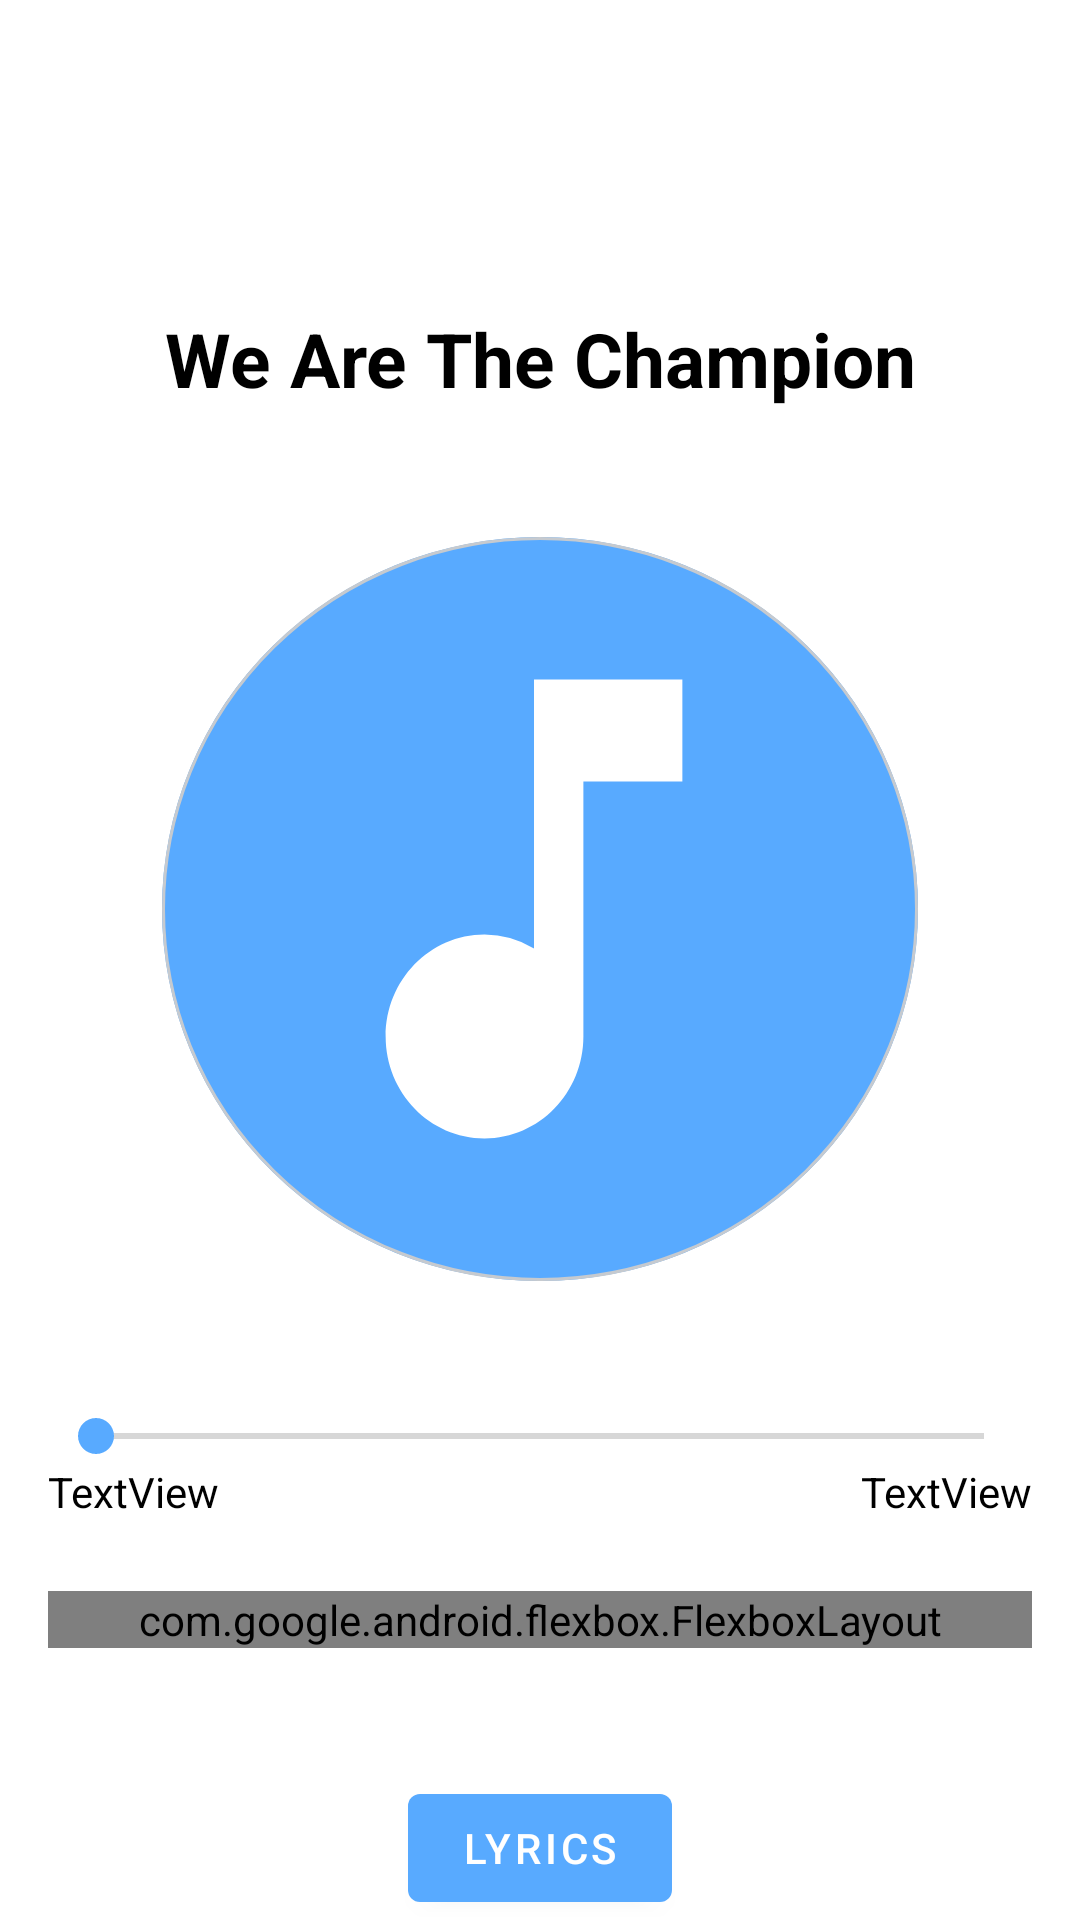

Produce the Android XML layout that renders to this screen, including the resource entries it uses.
<!-- AndroidManifest.xml: application theme Theme.BASSIC -->
<!-- res/layout/fragment_now_playing2.xml -->
<?xml version="1.0" encoding="utf-8"?>
<androidx.constraintlayout.widget.ConstraintLayout xmlns:android="http://schemas.android.com/apk/res/android"
    xmlns:app="http://schemas.android.com/apk/res-auto"
    xmlns:tools="http://schemas.android.com/tools"
    android:layout_width="match_parent"
    android:layout_height="match_parent"
    tools:context=".fragments.NowPlayingFragment">

    <androidx.constraintlayout.widget.Guideline
        android:id="@+id/guideline3"
        android:layout_width="wrap_content"
        android:layout_height="wrap_content"
        android:orientation="vertical"
        app:layout_constraintGuide_begin="16dp" />

    <SeekBar
        android:id="@+id/seekBar2"
        android:layout_width="0dp"
        android:layout_height="wrap_content"
        app:layout_constraintBottom_toTopOf="@+id/flexboxLayout3"
        app:layout_constraintEnd_toStartOf="@+id/guideline4"
        app:layout_constraintStart_toStartOf="@+id/guideline3"
        app:layout_constraintTop_toBottomOf="@+id/imageView2" />

    <TextView
        android:id="@+id/tvSongNameExpanded"
        android:layout_width="0dp"
        android:layout_height="wrap_content"
        android:layout_marginTop="60dp"
        android:gravity="center"
        android:text="We Are The Champion"
        android:textColor="@color/black"
        android:textSize="25sp"
        android:textStyle="bold"
        app:layout_constraintBottom_toTopOf="@+id/imageView2"
        app:layout_constraintEnd_toStartOf="@+id/guideline4"
        app:layout_constraintStart_toStartOf="@+id/guideline3"
        app:layout_constraintTop_toTopOf="parent"
         />

    <com.google.android.flexbox.FlexboxLayout
        android:id="@+id/flexboxLayout3"
        android:layout_width="0dp"
        android:layout_height="wrap_content"
        android:gravity="center"
        android:orientation="horizontal"
        app:alignItems="center"
        app:justifyContent="space_evenly"
        app:layout_constraintBottom_toTopOf="@+id/btnLyrics"
        app:layout_constraintEnd_toStartOf="@+id/guideline4"
        app:layout_constraintStart_toStartOf="@+id/guideline3"
        app:layout_constraintTop_toBottomOf="@+id/seekBar2">

        <ImageView
            android:id="@+id/btnRepeat"
            android:layout_width="wrap_content"
            android:layout_height="wrap_content"
            app:layout_constraintEnd_toStartOf="@+id/btnNext"
            app:layout_constraintHorizontal_bias="0.5"
            app:layout_constraintHorizontal_chainStyle="spread_inside"
            app:layout_constraintStart_toStartOf="parent"
            app:srcCompat="@drawable/icon_material_repeat_one" />


        <ImageView
            android:id="@+id/btnPrev"
            android:layout_width="wrap_content"
            android:layout_height="wrap_content"
            app:layout_constraintEnd_toEndOf="parent"
            app:layout_constraintHorizontal_bias="0.5"
            app:layout_constraintStart_toEndOf="@+id/btnShuffle"
            app:srcCompat="@drawable/icon_material_skip_previous" />


        <ImageView
            android:id="@+id/btnPlayPause"
            android:layout_width="wrap_content"
            android:layout_height="wrap_content"
            app:layout_constraintEnd_toStartOf="@+id/btnShuffle"
            app:layout_constraintHorizontal_bias="0.5"
            app:layout_constraintStart_toEndOf="@+id/btnNext"
            app:srcCompat="@drawable/icon_material_play_circle_filled_blue" />

        <ImageView
            android:id="@+id/btnNext"
            android:layout_width="wrap_content"
            android:layout_height="wrap_content"
            app:layout_constraintEnd_toStartOf="@+id/btnPlayPause"
            app:layout_constraintHorizontal_bias="0.5"
            app:layout_constraintStart_toEndOf="@+id/btnRepeat"
            app:srcCompat="@drawable/icon_material_skip_next_blue" />


        <ImageView
            android:id="@+id/btnShuffle"
            android:layout_width="wrap_content"
            android:layout_height="wrap_content"
            app:layout_constraintEnd_toStartOf="@+id/btnPrev"
            app:layout_constraintHorizontal_bias="0.5"
            app:layout_constraintStart_toEndOf="@+id/btnPlayPause"
            app:srcCompat="@drawable/icon_material_shuffle" />


    </com.google.android.flexbox.FlexboxLayout>

    <TextView
        android:id="@+id/tvSongDuration"
        android:layout_width="wrap_content"
        android:layout_height="wrap_content"
        android:text="TextView"
        android:textColor="@color/black"
        app:layout_constraintEnd_toEndOf="@+id/seekBar2"
        app:layout_constraintTop_toBottomOf="@+id/seekBar2" />

    <TextView
        android:id="@+id/tvTimeElapsed"
        android:layout_width="wrap_content"
        android:layout_height="wrap_content"
        android:text="TextView"
        android:textColor="@color/black"
        app:layout_constraintStart_toStartOf="@+id/seekBar2"
        app:layout_constraintTop_toBottomOf="@+id/seekBar2" />

    <ImageView
        android:id="@+id/imageView2"
        android:layout_width="wrap_content"
        android:layout_height="wrap_content"
        android:src="@drawable/group_4"
        app:layout_constraintBottom_toTopOf="@+id/seekBar2"
        app:layout_constraintEnd_toStartOf="@+id/guideline4"
        app:layout_constraintStart_toStartOf="@+id/guideline3"
        app:layout_constraintTop_toBottomOf="@+id/tvSongNameExpanded" />

    <com.google.android.material.button.MaterialButton
        android:id="@+id/btnLyrics"
        android:layout_width="wrap_content"
        android:layout_height="wrap_content"
        android:text="Lyrics"
        app:layout_constraintBottom_toBottomOf="parent"
        app:layout_constraintEnd_toEndOf="parent"
        app:layout_constraintEnd_toStartOf="@+id/guideline4"
        app:layout_constraintStart_toStartOf="@+id/guideline3" />

    <androidx.constraintlayout.widget.Guideline
        android:id="@+id/guideline4"
        android:layout_width="wrap_content"
        android:layout_height="wrap_content"
        android:orientation="vertical"
        app:layout_constraintGuide_end="16dp" />

</androidx.constraintlayout.widget.ConstraintLayout>
<!-- resources referenced by this layout -->
<resources>
  <color name="black">#FF000000</color>
  <!-- drawable group_4 (drawable) -->
  <vector xmlns:android="http://schemas.android.com/apk/res/android"
      android:width="252dp"
      android:height="248dp"
      android:viewportWidth="252"
      android:viewportHeight="248">
    <path
        android:pathData="M0,124a126,124 0,1 0,252 0a126,124 0,1 0,-252 0z"
        android:strokeWidth="1"
        android:fillColor="#58aaff"
        android:strokeColor="#00000000"/>
    <path
        android:pathData="M0.5,124a125.5,123.5 0,1 0,251 0a125.5,123.5 0,1 0,-251 0z"
        android:strokeWidth="1"
        android:fillColor="#00000000"
        android:strokeColor="#c6cacf"/>
    <path
        android:pathData="M124.003,47.538L124.003,137.183a32.046,32.046 0,0 0,-16.5 -4.659C89.309,132.524 74.55,147.738 74.55,166.494s14.759,33.97 32.956,33.97 32.956,-15.213 32.956,-33.97L140.462,81.508h32.994L173.456,47.538Z"
        android:fillColor="#fff"/>
  </vector>
  <!-- drawable icon_material_play_circle_filled_blue (drawable) -->
  <vector xmlns:android="http://schemas.android.com/apk/res/android"
      android:width="94.911dp"
      android:height="92.5dp"
      android:viewportWidth="94.911"
      android:viewportHeight="92.5">
    <path
        android:pathData="M47.456,0C21.26,0 0,20.72 0,46.25S21.26,92.5 47.456,92.5 94.911,71.78 94.911,46.25 73.651,0 47.456,0ZM37.965,67.062L37.965,25.437L66.438,46.25Z"
        android:fillColor="#58aaff"/>
  </vector>
  <!-- drawable icon_material_repeat_one (drawable) -->
  <vector xmlns:android="http://schemas.android.com/apk/res/android"
      android:width="27dp"
      android:height="30dp"
      android:viewportWidth="27"
      android:viewportHeight="30">
    <path
        android:pathData="M6,7.5h15L21,12l6,-6 -6,-6L21,4.5L3,4.5v9h3ZM21,22.5h-15L6,18l-6,6 6,6L6,25.5h18v-9h-3ZM15,19.5v-9L13.5,10.5L10.5,12v1.5h2.25v6Z"
        android:fillColor="#58aaff"/>
  </vector>
  <!-- drawable icon_material_shuffle (drawable) -->
  <vector xmlns:android="http://schemas.android.com/apk/res/android"
      android:width="24dp"
      android:height="24dp"
      android:viewportWidth="24"
      android:viewportHeight="24">
    <path
        android:pathData="M9.885,7.755 L2.115,0 0,2.115l7.755,7.755ZM15.75,0l3.06,3.06L0,21.885 2.115,24 20.94,5.19 24,8.25L24,0ZM16.25,14.115L14.13,16.23l4.695,4.695L15.75,24L24,24L24,15.75l-3.06,3.06Z"
        android:fillColor="#58aaff"/>
  </vector>
  <!-- drawable icon_material_skip_next_blue (drawable) -->
  <vector xmlns:android="http://schemas.android.com/apk/res/android"
      android:width="43.998dp"
      android:height="37.791dp"
      android:viewportWidth="43.998"
      android:viewportHeight="37.791">
    <path
        android:pathData="M0,37.791 L31.165,18.9 0,0ZM36.665,0L36.665,37.791L44,37.791L44,0Z"
        android:fillColor="#58aaff"/>
  </vector>
  <!-- drawable icon_material_skip_previous (drawable) -->
  <vector xmlns:android="http://schemas.android.com/apk/res/android"
      android:width="44dp"
      android:height="37.79dp"
      android:viewportWidth="44"
      android:viewportHeight="37.79">
    <path
        android:pathData="M0,0h7.333L7.333,37.79L0,37.79ZM12.833,18.9 L44,37.79L44,0Z"
        android:fillColor="#58aaff"/>
  </vector>
  <style name="Theme.BASSIC" parent="Theme.MaterialComponents.DayNight.NoActionBar">
          
          <item name="colorPrimary">@color/blue_500</item>
          <item name="colorPrimaryVariant">@color/blue_500</item>
          <item name="colorOnPrimary">@color/white</item>
          
          <item name="colorSecondary">@color/blue_500</item>
          <item name="colorSecondaryVariant">@color/blue_500</item>
          <item name="colorOnSecondary">@color/black</item>
          
          <item name="android:statusBarColor" tools:targetApi="l">?attr/colorPrimaryVariant</item>
          
          <item name="android:windowActivityTransitions">true</item>
      </style>
  <color name="blue_500">#58AAFF</color>
  <color name="white">#FFFFFFFF</color>
</resources>
